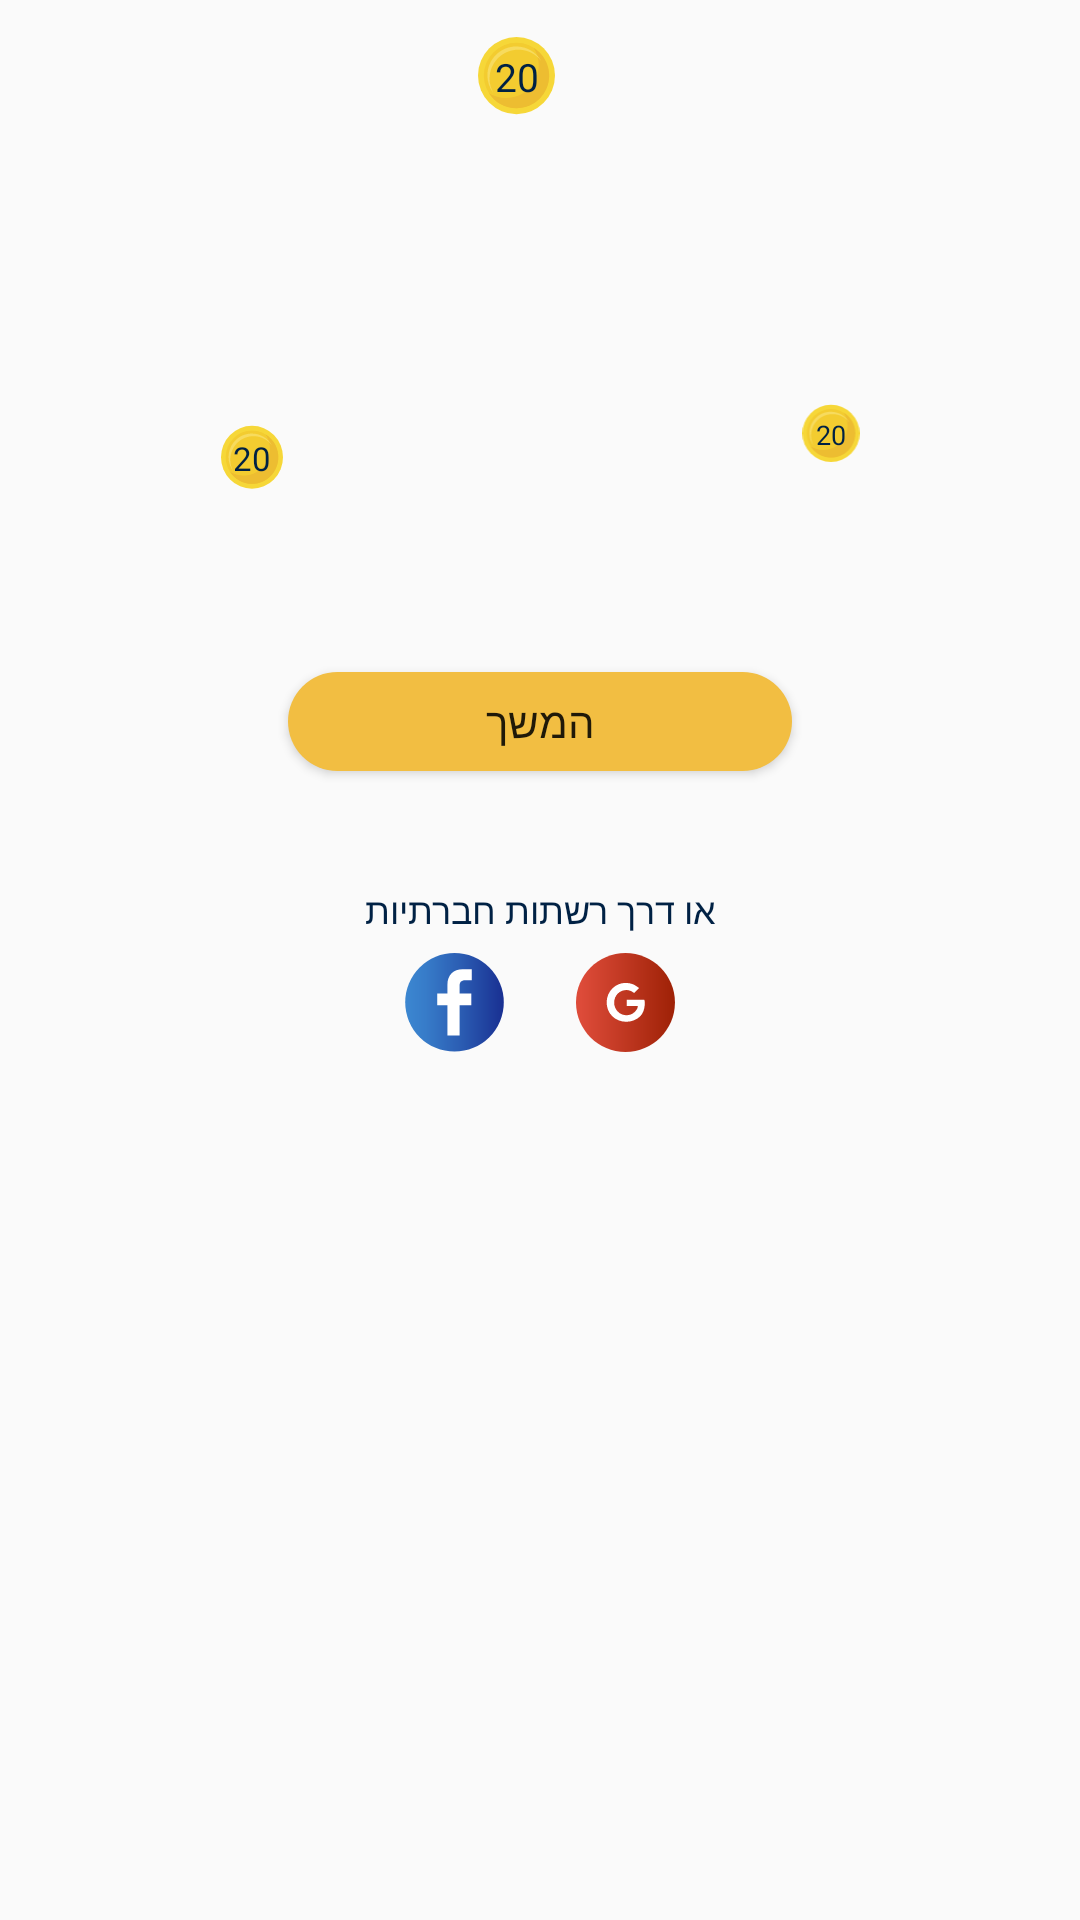

Layout XML and referenced resources for this Android screen:
<!-- AndroidManifest.xml: application theme Theme.AppCompat.Light.NoActionBar -->
<!-- res/layout/fragment_nishnushim_anonymous_user.xml -->
<?xml version="1.0" encoding="utf-8"?>
<LinearLayout xmlns:android="http://schemas.android.com/apk/res/android"
    xmlns:app="http://schemas.android.com/apk/res-auto"
    xmlns:tools="http://schemas.android.com/tools"
    android:layout_width="match_parent"
    android:layout_height="match_parent"
    android:orientation="vertical"
    tools:context=".nishnushFragments.NishnushinAnonymousUserFragment"
    android:layoutDirection="rtl">



    <androidx.constraintlayout.widget.ConstraintLayout
        android:layout_width="match_parent"
        android:layout_height="200dp"
        android:layoutDirection="rtl">


        <androidx.constraintlayout.widget.ConstraintLayout
            android:id="@+id/constrain_layout_up_coin_nishnushim_anonymous_user_fragment"
            android:layout_width="27dp"
            android:layout_height="27dp"
            app:layout_constraintEnd_toEndOf="parent"
            app:layout_constraintStart_toStartOf="parent"
            app:layout_constraintTop_toTopOf="parent"
            android:layout_marginTop="12dp"
            android:layout_marginRight="16dp"
            android:layoutDirection="rtl">



            <ImageView
                android:layout_width="match_parent"
                android:layout_height="match_parent"
                android:src="@drawable/ic_credit_coin" />


            <TextView
                android:layout_width="wrap_content"
                android:layout_height="wrap_content"
                android:fontFamily="@font/assistant_bold"
                android:text="20"
                android:textColor="@color/custom_blue"
                android:textSize="13sp"
                app:layout_constraintBottom_toBottomOf="parent"
                app:layout_constraintEnd_toEndOf="parent"
                app:layout_constraintStart_toStartOf="parent"
                app:layout_constraintTop_toTopOf="parent" />


        </androidx.constraintlayout.widget.ConstraintLayout>


        <LinearLayout
            android:id="@+id/linear_layout_nishnushin_title_area_anonymous_fragment"
            android:layout_width="wrap_content"
            android:layout_height="wrap_content"
            android:gravity="center"
            android:orientation="horizontal"
            app:layout_constraintBottom_toBottomOf="@+id/constrain_layout_up_coin_nishnushim_anonymous_user_fragment"
            app:layout_constraintEnd_toEndOf="parent"
            app:layout_constraintStart_toStartOf="parent"
            app:layout_constraintTop_toBottomOf="parent"
            android:layoutDirection="rtl">


            <ImageView
                android:layout_width="56dp"
                android:layout_height="60dp"
                android:layout_marginRight="8dp"
                android:src="@drawable/ic_yellow_chicken_logo" />



            <LinearLayout
                android:layout_width="wrap_content"
                android:layout_height="match_parent"
                android:gravity="center"
                android:orientation="vertical"
                android:layoutDirection="rtl">


                <ImageView
                    android:layout_width="164dp"
                    android:layout_height="28dp"
                    android:src="@drawable/ic_nishnushim" />

                <TextView
                    android:layout_width="wrap_content"
                    android:layout_height="wrap_content"
                    android:layout_gravity="center"
                    android:fontFamily="@font/assistant_regular"
                    android:letterSpacing="0.09"
                    android:text="פשוט להזמין משלוח"
                    android:textColor="@color/custom_blue"
                    android:textSize="17sp" />


            </LinearLayout>



        </LinearLayout>


        <androidx.constraintlayout.widget.ConstraintLayout
            android:layout_width="22dp"
            android:layout_height="22dp"
            app:layout_constraintBottom_toBottomOf="parent"
            app:layout_constraintLeft_toLeftOf="@+id/linear_layout_nishnushin_title_area_anonymous_fragment"
            app:layout_constraintTop_toBottomOf="@+id/linear_layout_nishnushin_title_area_anonymous_fragment"
            android:layout_marginLeft="8dp"
            android:layout_marginTop="16dp"
            android:layoutDirection="rtl">



            <ImageView
                android:layout_width="match_parent"
                android:layout_height="match_parent"
                android:src="@drawable/ic_credit_coin" />


            <TextView
                android:layout_width="wrap_content"
                android:layout_height="wrap_content"
                android:fontFamily="@font/assistant_bold"
                android:text="20"
                android:textColor="@color/custom_blue"
                android:textSize="11sp"
                app:layout_constraintBottom_toBottomOf="parent"
                app:layout_constraintEnd_toEndOf="parent"
                app:layout_constraintStart_toStartOf="parent"
                app:layout_constraintTop_toTopOf="parent" />


        </androidx.constraintlayout.widget.ConstraintLayout>


        <androidx.constraintlayout.widget.ConstraintLayout
            android:layout_width="20dp"
            android:layout_height="20dp"
            app:layout_constraintBottom_toBottomOf="parent"
            app:layout_constraintRight_toRightOf="@+id/linear_layout_nishnushin_title_area_anonymous_fragment"
            app:layout_constraintTop_toBottomOf="@+id/linear_layout_nishnushin_title_area_anonymous_fragment"
            android:layout_marginRight="8dp"
            android:layoutDirection="rtl">

            <ImageView
                android:layout_width="match_parent"
                android:layout_height="match_parent"
                android:src="@drawable/ic_credit_coin" />


            <TextView
                android:layout_width="wrap_content"
                android:layout_height="wrap_content"
                android:fontFamily="@font/assistant_bold"
                android:text="20"
                android:textColor="@color/custom_blue"
                android:textSize="9sp"
                app:layout_constraintBottom_toBottomOf="parent"
                app:layout_constraintEnd_toEndOf="parent"
                app:layout_constraintStart_toStartOf="parent"
                app:layout_constraintTop_toTopOf="parent" />


        </androidx.constraintlayout.widget.ConstraintLayout>




    </androidx.constraintlayout.widget.ConstraintLayout>




    <Button
        android:id="@+id/phone_sign_in_nishnushim_anonymous_user_fragment"
        android:layout_width="168dp"
        android:layout_height="33dp"
        android:background="@drawable/yellow_rounded_custom_btn"
        android:fontFamily="@font/assistant_bold"
        android:text="המשך"
        android:textColor="@color/browser_actions_text_color"
        android:layout_gravity="center"
        android:layout_marginTop="24dp"/>




    <TextView
        android:layout_width="wrap_content"
        android:layout_height="wrap_content"
        android:layout_gravity="center"
        android:text="או דרך רשתות חברתיות"
        android:layout_marginTop="38dp"
        android:fontFamily="@font/assistant_regular"
        android:textSize="12sp"
        android:textColor="@color/custom_blue"/>



    <LinearLayout
        android:layout_width="100dp"
        android:layout_height="wrap_content"
        android:orientation="horizontal"
        android:layout_gravity="center"
        android:gravity="center"
        android:layout_marginTop="6dp"
        android:layoutDirection="rtl">


        <ImageView
            android:id="@+id/google_sign_in_anishnushim_anonymous_user_fragment"
            android:layout_width="33dp"
            android:layout_height="33dp"
            android:src="@drawable/ic_google_plus"
            android:layout_marginLeft="24dp"/>


        <ImageView
            android:id="@+id/facebook_sign_in_anishnushim_anonymous_user_fragment"
            android:layout_width="33dp"
            android:layout_height="33dp"
            android:src="@drawable/ic_facebook" />



    </LinearLayout>



</LinearLayout>
<!-- resources referenced by this layout -->
<resources>
  <color name="custom_blue">#002144</color>
  <!-- drawable ic_credit_coin (drawable) -->
  <vector xmlns:android="http://schemas.android.com/apk/res/android"
      android:width="20dp"
      android:height="21dp"
      android:viewportWidth="20"
      android:viewportHeight="21">
    <path
        android:pathData="M10,10.265m-10,0a10,10 0,1 1,20 0a10,10 0,1 1,-20 0"
        android:fillColor="#F6D738"
        android:fillType="nonZero"/>
    <path
        android:pathData="M10,10.265m-8.487,0a8.487,8.487 0,1 1,16.974 0a8.487,8.487 0,1 1,-16.974 0"
        android:fillColor="#F3CC30"
        android:fillType="nonZero"/>
    <path
        android:pathData="M14.44,3.022c0.874,1.364 1.338,2.95 1.335,4.57 0,4.688 -3.8,8.488 -8.486,8.488 -1.568,0.002 -3.106,-0.432 -4.441,-1.254C4.407,17.267 7.104,18.745 10,18.742c4.687,0 8.487,-3.8 8.487,-8.487 0.001,-2.951 -1.532,-5.69 -4.047,-7.233z"
        android:fillColor="#EDBD31"
        android:fillType="nonZero"/>
    <path
        android:pathData="M3,11.041C3,6.905 6.354,3.55 10.49,3.55c2.328,-0.003 4.523,1.079 5.94,2.925 -1.336,-2.326 -3.815,-3.76 -6.497,-3.758 -4.138,0 -7.492,3.355 -7.492,7.492 -0.003,1.652 0.544,3.258 1.553,4.567 -0.654,-1.136 -0.997,-2.424 -0.995,-3.735z"
        android:fillColor="#F7DB5E"
        android:fillType="nonZero"/>
  </vector>
  <!-- drawable ic_facebook (drawable) -->
  <vector xmlns:android="http://schemas.android.com/apk/res/android"
      xmlns:aapt="http://schemas.android.com/aapt"
      android:width="33dp"
      android:height="33dp"
      android:viewportWidth="33"
      android:viewportHeight="33">
    <path
        android:pathData="M16.501,16.443m-16.431,0a16.431,16.431 0,1 1,32.862 0a16.431,16.431 0,1 1,-32.862 0"
        android:fillType="nonZero">
      <aapt:attr name="android:fillColor">
        <gradient 
            android:startY="16.443"
            android:startX="0.069999695"
            android:endY="16.443"
            android:endX="32.932"
            android:type="linear">
          <item android:offset="0" android:color="#FF3C87D1"/>
          <item android:offset="0.2015" android:color="#FF377CC9"/>
          <item android:offset="0.5611" android:color="#FF2B5DB3"/>
          <item android:offset="0.9944" android:color="#FF193092"/>
        </gradient>
      </aapt:attr>
    </path>
    <path
        android:pathData="M19.207,5.427h3.053v3.647h-2.087c-1.623,0 -1.971,0.767 -1.971,1.919v2.495h3.903v3.915h-3.903v10.056h-4.059V17.403h-3.401v-3.915h3.401v-2.88c0,-3.338 2.049,-5.18 5.064,-5.18z"
        android:fillColor="#FFF"
        android:fillType="evenOdd"/>
  </vector>
  <!-- drawable yellow_rounded_custom_btn (drawable) -->
  <?xml version="1.0" encoding="utf-8"?>
  <shape xmlns:android="http://schemas.android.com/apk/res/android">
  
  
      <corners android:radius="16.5dp"/>
  
  
      <solid android:color="@color/custom_yellow"/>
  
  
  </shape>
  <color name="custom_yellow">#f2be42</color>
</resources>
